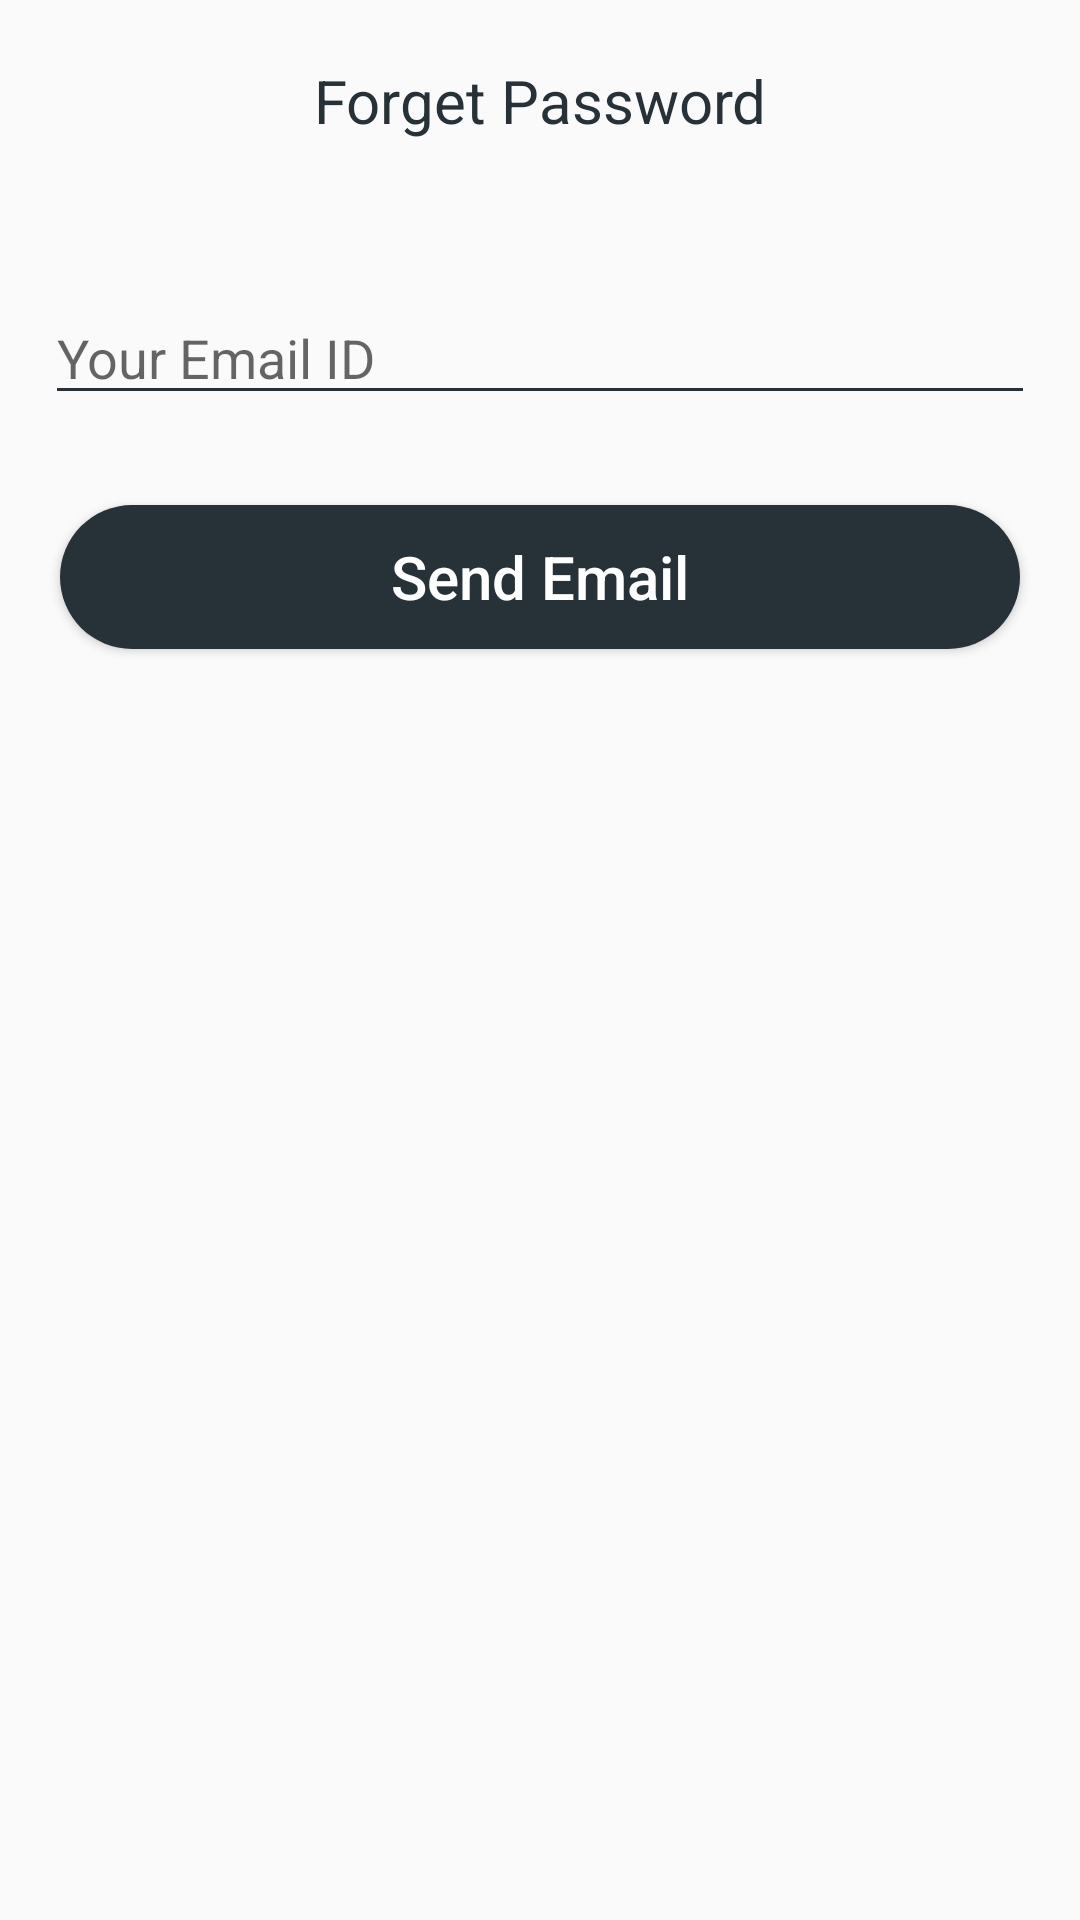

Produce the Android XML layout that renders to this screen, including the resource entries it uses.
<!-- AndroidManifest.xml: application theme AppTheme -->
<!-- res/layout/activity_forget_password.xml -->
<?xml version="1.0" encoding="utf-8"?>
<RelativeLayout xmlns:android="http://schemas.android.com/apk/res/android"
    xmlns:app="http://schemas.android.com/apk/res-auto"
    xmlns:tools="http://schemas.android.com/tools"
    android:layout_width="match_parent"
    android:layout_height="match_parent"
    tools:context=".ChangePassword">

    <TextView
        android:id="@+id/textForgetPassword"
        android:layout_width="wrap_content"
        android:layout_height="wrap_content"
        android:layout_alignParentTop="true"
        android:layout_centerHorizontal="true"
        android:layout_marginTop="20dp"
        android:textSize="20sp"
        android:textColor="@color/colorAccent"
        android:text="Forget Password" />

    <EditText
        android:id="@+id/editEmailId"
        android:layout_width="match_parent"
        android:layout_height="wrap_content"
        android:layout_centerHorizontal="true"
        android:layout_below="@id/textForgetPassword"
        android:layout_marginTop="50dp"
        android:layout_marginRight="15dp"
        android:layout_marginLeft="15dp"
        android:ems="10"
        android:inputType="textEmailAddress"
        android:hint="Your Email ID" />

    <Button
        android:id="@+id/btnChangePassword"
        android:layout_width="match_parent"
        android:layout_marginLeft="20dp"
        android:layout_marginRight="20dp"
        android:layout_height="wrap_content"
        android:layout_below="@id/editEmailId"
        android:layout_centerHorizontal="true"
        android:layout_marginBottom="20dp"
        android:layout_marginTop="30dp"
        android:background="@drawable/round_btn"
        android:text="Send Email"
        android:textAllCaps="false"
        android:textColor="@color/colorWhite"
        android:textSize="20sp" />

</RelativeLayout>
<!-- resources referenced by this layout -->
<resources>
  <color name="colorAccent">#263238</color>
  <color name="colorWhite">#FFFFFF</color>
  <!-- drawable round_btn (drawable) -->
  <?xml version="1.0" encoding="utf-8"?>
  <selector xmlns:android="http://schemas.android.com/apk/res/android">
      <item android:state_pressed="true">
          <shape android:shape="rectangle" >
              <corners android:radius="45dp" />
              <solid android:color="@color/colorPrimaryDark"/>
          </shape>
      </item>
      
      <item><shape android:shape="rectangle">
          <corners android:radius="45dp" />
          <solid android:color="@color/colorAccent" />
      </shape></item>
  </selector>
  <style name="AppTheme" parent="Theme.AppCompat.Light.DarkActionBar">
          
          <item name="colorPrimary">@color/colorPrimary</item>
          <item name="colorPrimaryDark">@color/colorPrimaryDark</item>
          <item name="colorAccent">@color/colorAccent</item>
          <item name="colorControlNormal">@color/colorAccent</item>
      </style>
  <color name="colorPrimaryDark">#b0bec5</color>
  <color name="colorPrimary">#cfd8dc </color>
</resources>
